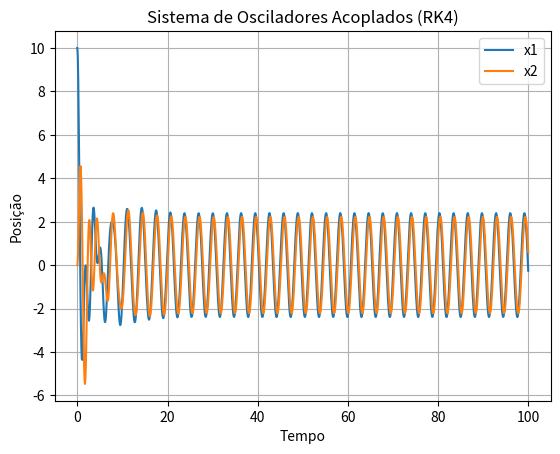

Generate this figure with matplotlib:
# -*- coding: utf-8 -*-
"""
Created on Fri Jun 30 00:35:15 2023

[redacted]
"""

import numpy as np
import matplotlib.pyplot as plt


def rk4(A, y0, t0, t1, h):
    """
    Solve a system of linear differential equations using the RK4 method.

    Parameters:
    - dydt: A function that calculates the derivative of the system.
            It takes the current state vector y and time t as inputs and returns the derivative dy/dt.
            The derivative should be returned as a 1D numpy array.
    - y0: The initial state vector at t0.
          It should be given as a 1D numpy array.
    - t0: The initial time.
    - t1: The final time.
    - h: The step size.

    Returns:
    - t: A 1D numpy array containing the time values from t0 to t1 with step h.
    - y: A 2D numpy array containing the state vectors corresponding to each time point.
         Each row represents a state vector at a specific time.
         
    Complexity:
        - Considering N = num_steps = (t1 - t0) / h + 1
        we can say that the complexity of this algorithm
        is of the order O(N) since the RK4 method mainly 
        depends on the number of steps performed in each 
        iteration, calculating k1, k2, k3, and k4.
    
    """
    
    num_step=int((t1+t0)/h)+1
    t=np.linspace(t0, t1, num_step)
    y=np.zeros((num_step, len(y0)))
    y[0]=y0
    
    
    for i in range(num_step - 1):
        k1 = h * sis_osc_for(y[i] , t[i])
        k2 = h * sis_osc_for(y[i] + 0.5 * k1 , t[i] + 0.5 * h)
        k3 = h * sis_osc_for(y[i] + 0.5 * k2 , t[i] + 0.5 * h)
        k4 = h * sis_osc_for(y[i] + k3 , t[i] + h)
        
        y[i+1] = y[i] + (1/6) * (k1 + 2 * k2 + 2 * k3 + k4)
        
    return t, y

def sis_osc_for ( y, t):
    x1, x2, v1, v2 = y
    m1 = 1.0  # massa do oscilador 1
    m2 = 1.0  # massa do oscilador 2
    k1 = 2.5  # constante de elasticidade do oscilador 1
    k2 = 5.0  # constante de elasticidade do oscilador 2
    k3 = 4.0
    b1 = 0.1   # coeficiente de amortecimento para o corpo 1
    b2 = 1.0    # coeficiente de amortecimento para o corpo 2
    p = 5.0   #máximo da força oscilante
    w = 2.0   #constante de oscilação da força oscilante
    F = -p*np.sin(w*t) #força oscilante
    dx1dt = v1
    dx2dt = v2
    dv1dt = -(k1 * x1 - k2 * (x2 - x1)) / m1 - F/m1- b1 * v1 
    dv2dt = -(k2 * (x2 - x1) + k3 * x2) / m2 - b2 * v2

    return np.array([dx1dt, dx2dt, dv1dt, dv2dt]) 

# Condições iniciais
y0 = np.array([10.0, 0.0, 0.0, 0.0])  # [x1, x2, v1, v2]
t0 = 0.0
t1 = 100.0
h = 0.1

# Solução numérica utilizando o método RK4
t, y = rk4(sis_osc_for, y0, t0, t1, h)

for ti, xi in zip(t, y):
    print(f"t = {ti:.2f}, y = {xi}")

# Plot
plt.plot(t, y[:, 0], label='x1')
plt.plot(t, y[:, 1], label='x2')
#plt.plot(t, y[:, 2], label='v1')
#plt.plot(t, y[:, 3], label='v2')
plt.xlabel('Tempo')
plt.ylabel('Posição')
plt.title('Sistema de Osciladores Acoplados (RK4)')
plt.legend()
plt.grid(True)
plt.show()